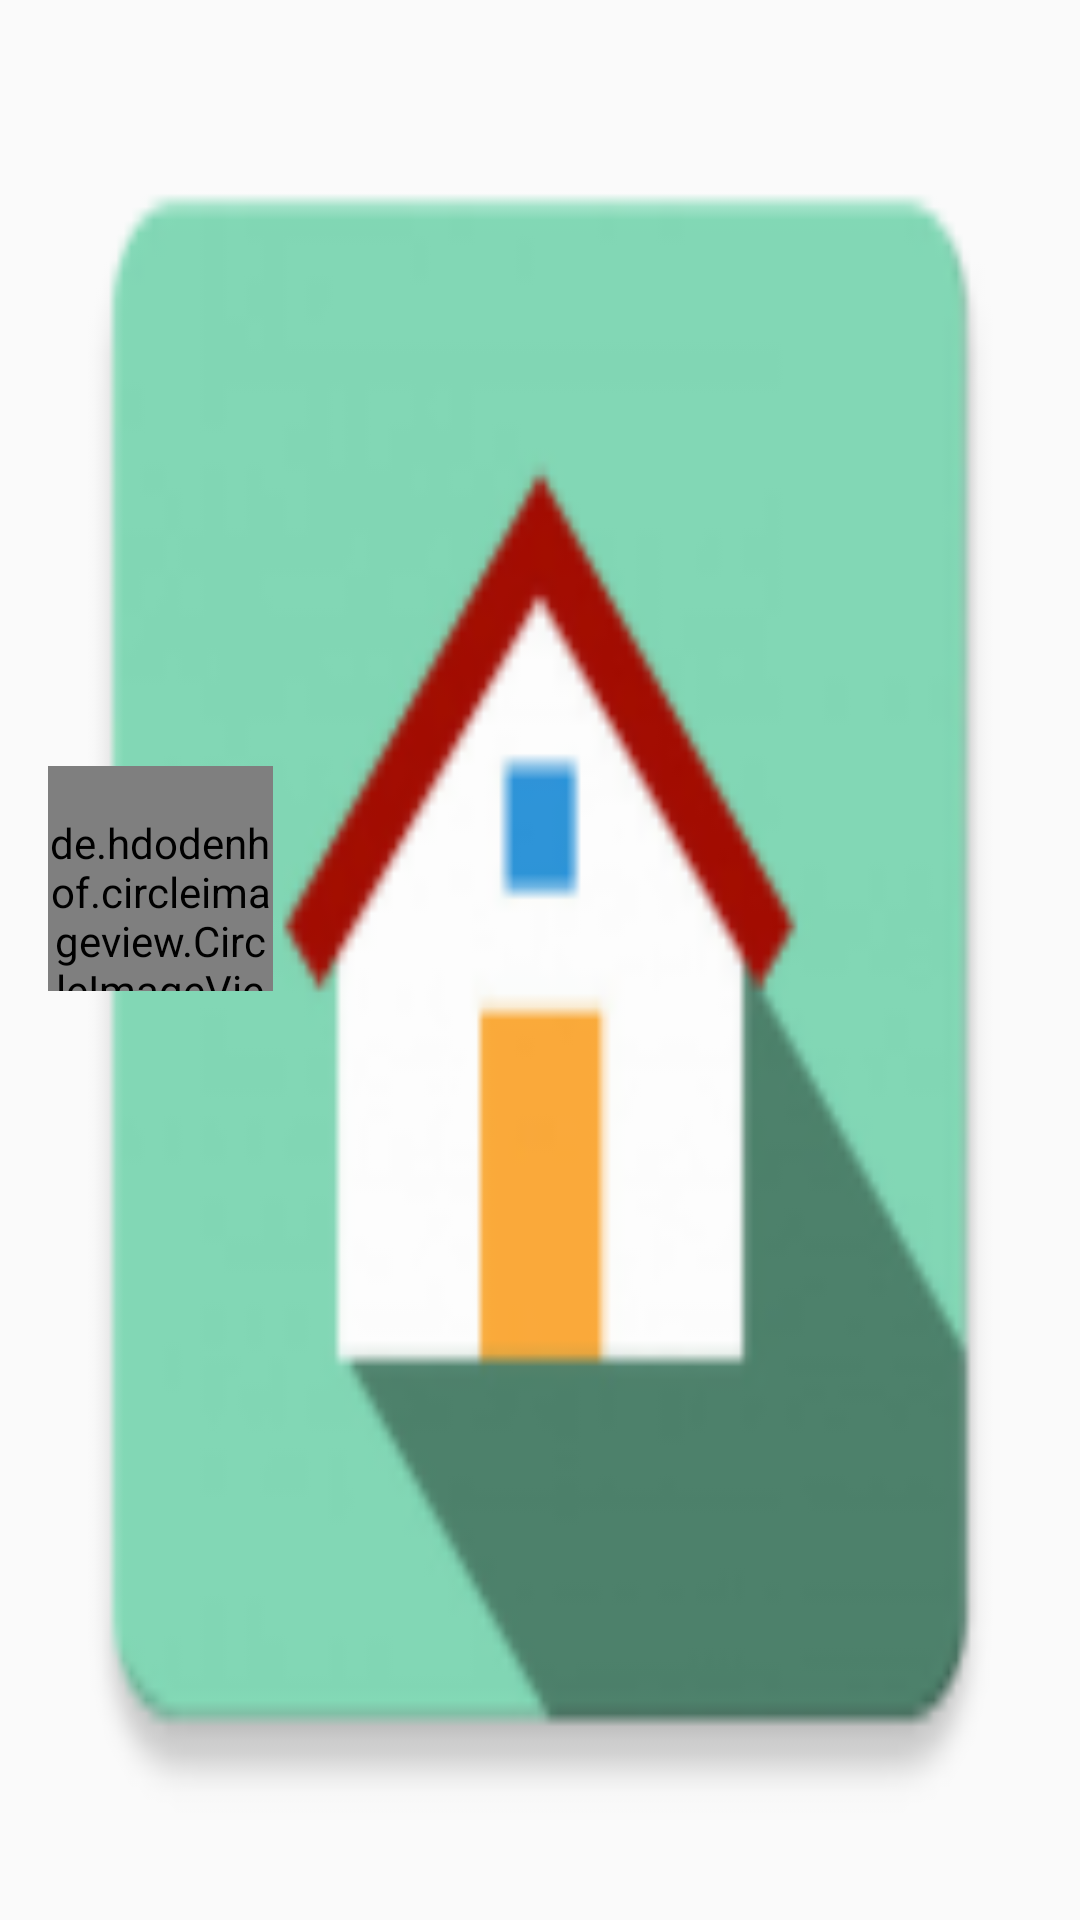

Produce the Android XML layout that renders to this screen, including the resource entries it uses.
<!-- AndroidManifest.xml: application theme AppTheme -->
<!-- res/layout/nav_header_activity_drawer.xml -->
<?xml version="1.0" encoding="utf-8"?>
<RelativeLayout xmlns:android="http://schemas.android.com/apk/res/android"
    xmlns:app="http://schemas.android.com/apk/res-auto"
    android:id="@+id/view_container"
    android:layout_width="match_parent"
    android:layout_height="@dimen/nav_header_height"
    android:gravity="bottom"
    android:orientation="vertical"
    android:theme="@style/ThemeOverlay.AppCompat.Dark">

    <ImageView
        android:id="@+id/img_header_bg"
        android:layout_width="match_parent"
        android:layout_height="match_parent"
        android:scaleType="fitXY"
        android:src="@mipmap/ic_launcher" />

    <LinearLayout
        android:layout_width="wrap_content"
        android:layout_height="wrap_content"
        android:layout_centerVertical="true"
        android:orientation="vertical"
        android:padding="@dimen/activity_horizontal_margin">

        <de.hdodenhof.circleimageview.CircleImageView
            android:id="@+id/img_profile"
            android:layout_width="75dp"
            android:layout_height="75dp"
            android:paddingTop="@dimen/nav_header_vertical_spacing"
            app:srcCompat="@android:drawable/sym_def_app_icon" />

        <TextView
            android:id="@+id/name"
            android:layout_width="match_parent"
            android:layout_height="wrap_content"
            android:paddingTop="@dimen/nav_header_vertical_spacing"
            android:textAppearance="@style/TextAppearance.AppCompat.Body1" />

        <TextView
            android:id="@+id/website"
            android:layout_width="wrap_content"
            android:layout_height="wrap_content" />

    </LinearLayout>


</RelativeLayout>
<!-- resources referenced by this layout -->
<resources>
  <dimen name="activity_horizontal_margin">16dp</dimen>
  <dimen name="nav_header_height">160dp</dimen>
  <dimen name="nav_header_vertical_spacing">16dp</dimen>
  <!-- mipmap ic_launcher: png bitmap (mipmap-hdpi, 2577 bytes) -->
  <style name="AppTheme" parent="Theme.AppCompat.Light.DarkActionBar">
          
          <item name="windowActionBar">false</item>
          <item name="windowNoTitle">true</item>
          <item name="colorPrimary">@color/colorPrimary</item>
          
          <item name="colorPrimaryDark">@color/colorPrimaryDark</item>
          <item name="colorAccent">@color/colorAccent</item>
      </style>
  <color name="colorPrimary">#2d5d82</color>
  <color name="colorPrimaryDark">#21425d</color>
  <color name="colorAccent">#01bcd5</color>
</resources>
